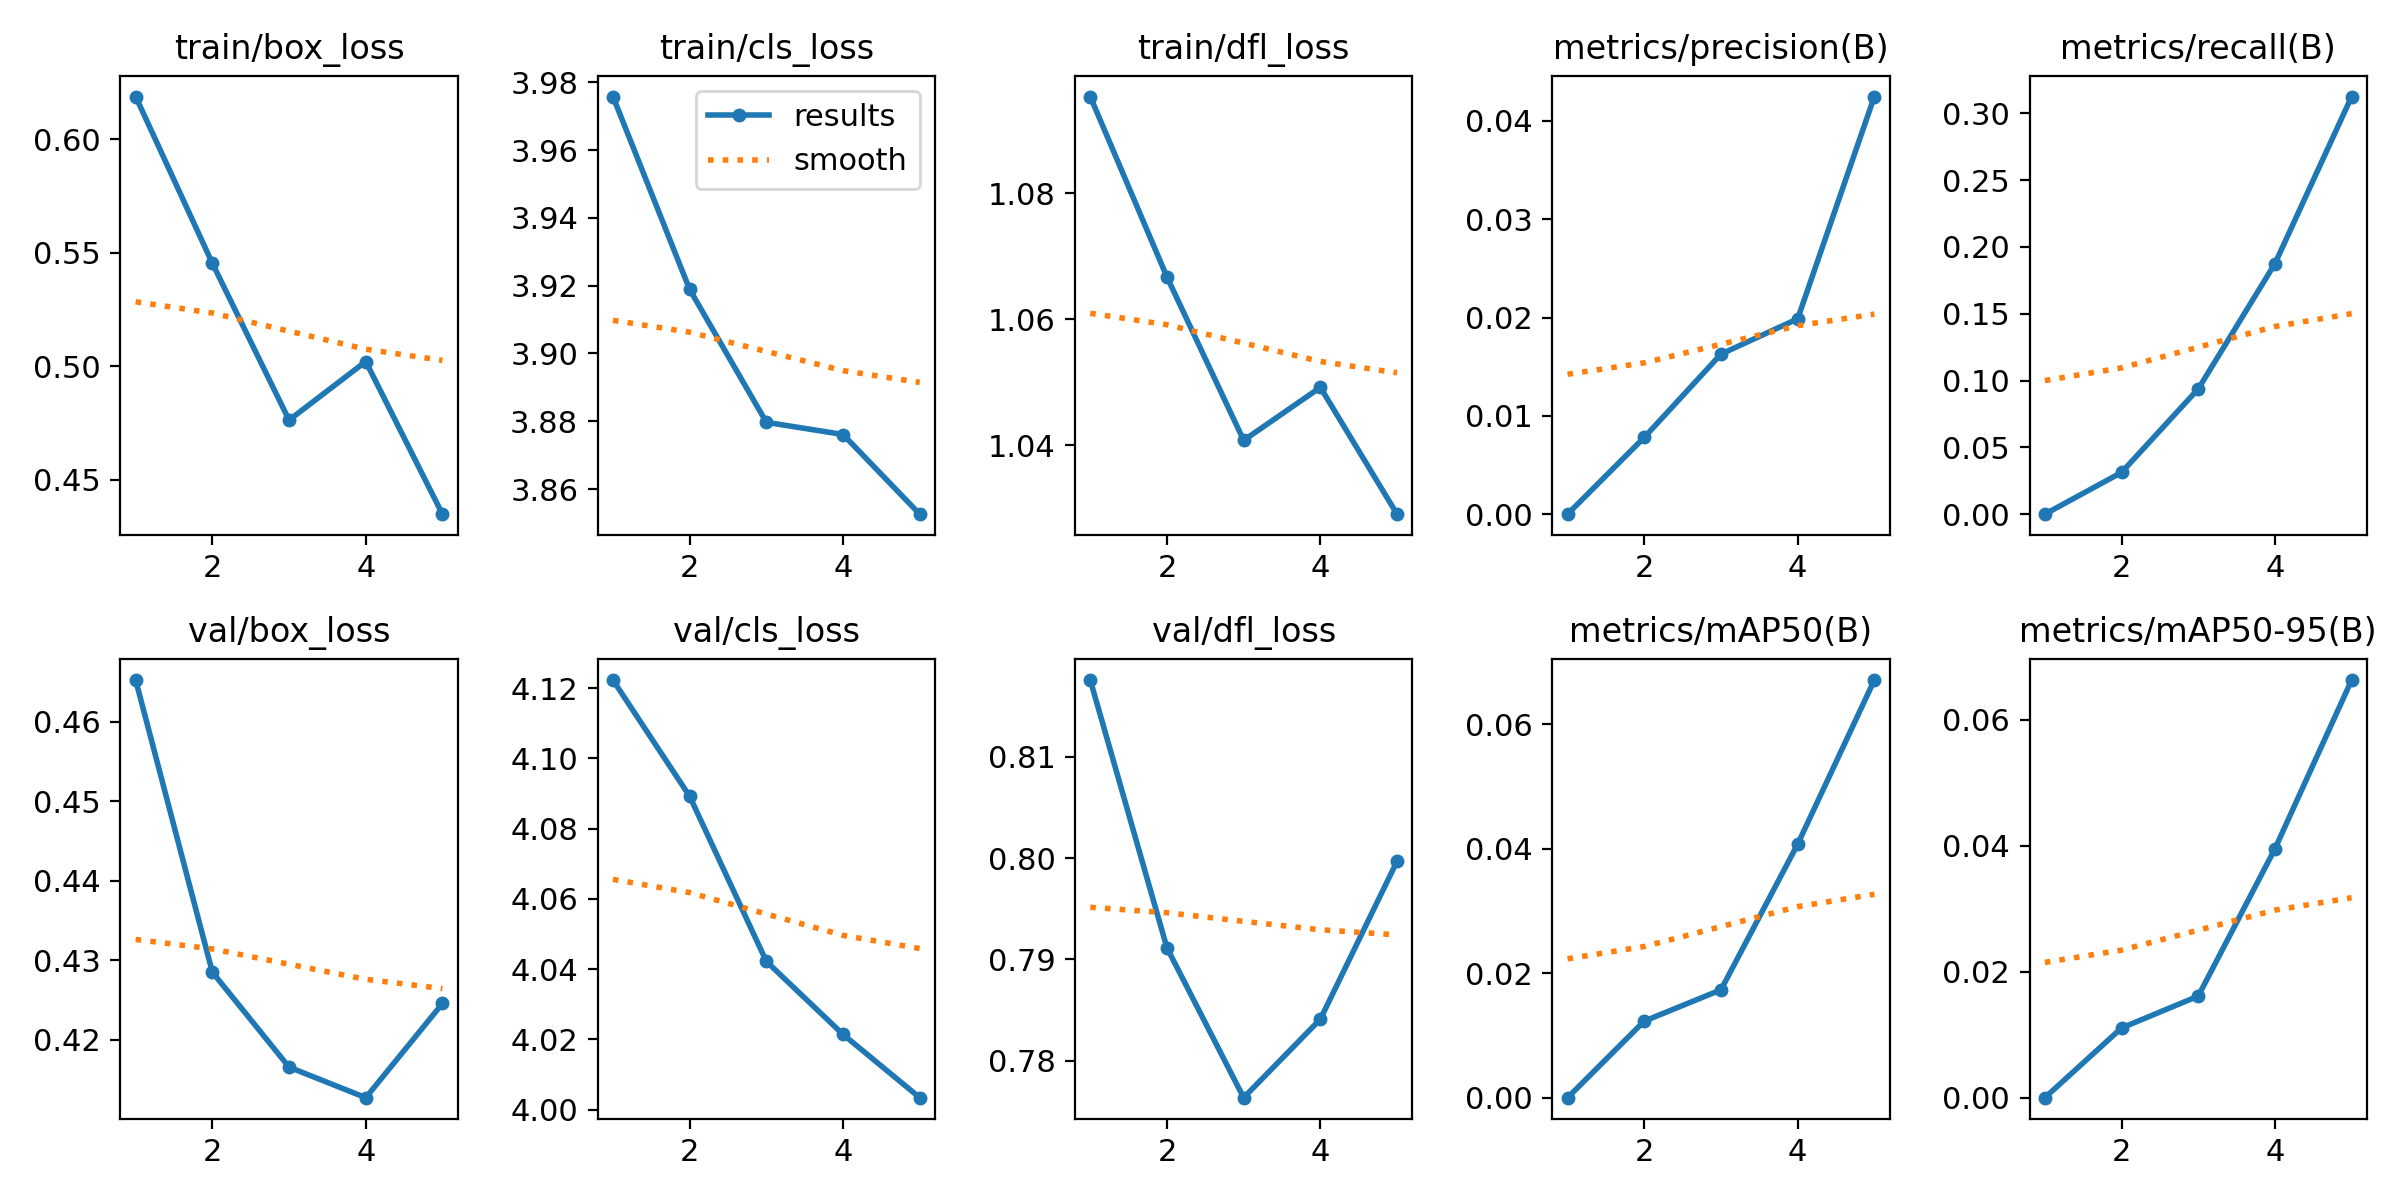

Source data for this figure (header and first rows):
epoch, train/box_loss, train/cls_loss, train/dfl_loss, metrics/precision(B), metrics/recall(B), metrics/mAP50(B), metrics/mAP50-95(B), val/box_loss, val/cls_loss, val/dfl_loss, lr/pg0, lr/pg1, lr/pg2
1, 0.6189, 3.976, 1.095, 0, 0, 0, 0, 0.4652, 4.122, 0.8176, 3.156e-05, 3.156e-05, 3.156e-05
2, 0.5454, 3.919, 1.067, 0.00781, 0.03125, 0.0123, 0.01107, 0.4285, 4.089, 0.7912, 5.2732e-05, 5.2732e-05, 5.2732e-05
3, 0.4763, 3.88, 1.041, 0.01628, 0.09375, 0.01733, 0.01614, 0.4166, 4.042, 0.7764, 6.0364e-05, 6.0364e-05, 6.0364e-05
4, 0.5021, 3.876, 1.049, 0.01987, 0.1875, 0.04073, 0.03954, 0.4127, 4.021, 0.7841, 5.4457e-05, 5.4457e-05, 5.4457e-05
5, 0.4348, 3.853, 1.029, 0.04248, 0.3125, 0.0671, 0.06634, 0.4246, 4.003, 0.7997, 3.5011e-05, 3.5011e-05, 3.5011e-05
